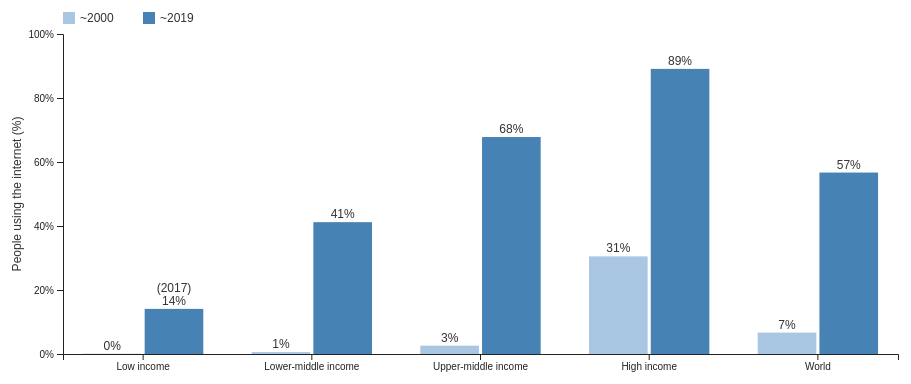
D3 v7 page, settled after 480 driven frames (8 s of simulated time); the page loaded 2 data file(s).


    // one button per chart, built with a D3 data join.
    // charts 1-2 are drawn by main.js; charts 3-5 are ES modules that draw themselves
    // when imported, so each one is loaded the first time its button is clicked.
    const CHARTS = [
      { key: "internet", label: "1. Internet" },
      { key: "electricity", label: "2. Electricity", module: "./graphs/electricityChart.js" },
      { key: "research", label: "3. R&D", module: "./graphs/researchChart.js" },
      { key: "fertility", label: "4. Fertility" },
      { key: "aging", label: "5. Aging", module: "./graphs/agingChart.js" },
    ];

    const buttons = d3.select(".chart-buttons")
      .selectAll("button")
      .data(CHARTS)
      .join("button")
      .attr("type", "button")
      .text((d) => d.label)
      .on("click", (event, d) => show(d.key));

    function show(key) {
      const chart = CHARTS.find((c) => c.key === key) || CHARTS[0];

      buttons
        .classed("active", (d) => d === chart)
        .attr("aria-pressed", (d) => d === chart);

      d3.selectAll("section[data-chart]")
        .property("hidden", function () { return this.dataset.chart !== chart.key; });

      if (chart.module) {
        // runs the chart's D3 code once; the browser caches the import after that
        import(chart.module).catch((err) => {
          console.error(err);
          d3.select(`#${chart.key}-chart`).html("")
            .append("p").attr("class", "error").text("couldn't load this chart");
        });
      } else if (window.App && App.data) {
        // fertility and internet size themselves from their container's width,
        // which is 0 while hidden, so redraw them now that they're visible
        App.charts.forEach((c) => c.draw(App.data));
      }

      history.replaceState(null, "", "#" + chart.key);
    }

    // open the chart named in the URL (e.g. index.html#aging), or the first one
    show(location.hash.slice(1));
    window.addEventListener("hashchange", () => show(location.hash.slice(1)));
  
// ── graphs/fertilityChart.js
/* chart 1: world fertility rate (births per woman), 1960-2019, with the 2.1 replacement line */
(function () {
  const SEL = "#fertility-chart";
  const REPLACEMENT = 2.1; // births per woman needed for a population to replace itself

  function draw(data) {
    const width = App.widthOf(SEL);
    const height = Math.max(260, Math.min(400, width * 0.5));
    const margin = { top: 20, right: 20, bottom: 45, left: 55 };
    const w = width - margin.left - margin.right;
    const h = height - margin.top - margin.bottom;

    const svg = d3.select(SEL).html("").append("svg").attr("width", width).attr("height", height);
    const g = svg.append("g").attr("transform", `translate(${margin.left},${margin.top})`);

    const x = d3.scaleLinear().domain([1960, 2020]).range([0, w]);
    const y = d3.scaleLinear().domain([0, d3.max(data.fertility, (d) => d.fertility)]).nice().range([h, 0]);

    g.append("g").attr("transform", `translate(0,${h})`)
      .call(d3.axisBottom(x).ticks(width < 500 ? 5 : 12).tickFormat(d3.format("d")));
    g.append("g").call(d3.axisLeft(y).ticks(6));

    g.append("text").attr("class", "axis-label").attr("x", w / 2).attr("y", h + 38)
      .attr("text-anchor", "middle").text("Year");
    g.append("text").attr("class", "axis-label").attr("transform", "rotate(-90)")
      .attr("x", -h / 2).attr("y", -40).attr("text-anchor", "middle").text("Births per woman");

    // dashed replacement-level line
    g.append("line").attr("x1", 0).attr("x2", w).attr("y1", y(REPLACEMENT)).attr("y2", y(REPLACEMENT))
      .attr("stroke", "#999").attr("stroke-dasharray", "5 4");
    g.append("text").attr("class", "point-label").attr("x", 6).attr("y", y(REPLACEMENT) + 15)
      .text(`replacement level (${REPLACEMENT})`);

    g.append("path").datum(data.fertility)
      .attr("fill", "none").attr("stroke", "steelblue").attr("stroke-width", 2)
      .attr("d", d3.line().x((d) => x(d.year)).y((d) => y(d.fertility)));

    // label the first and last values
    const first = data.fertility[0], last = data.fertility[data.fertility.length - 1];
    [first, last].forEach((d, i) => {
      g.append("circle").attr("cx", x(d.year)).attr("cy", y(d.fertility)).attr("r", 3.5).attr("fill", "steelblue");
      g.append("text").attr("class", "point-label")
        .attr("x", x(d.year) + (i ? -6 : 6)).attr("y", y(d.fertility) - 10)
        .attr("text-anchor", i ? "end" : "start")
        .text(`${d.year}: ${d.fertility.toFixed(1)}`);
    });
  }

  App.charts.push({ draw });
})();

// ── graphs/internetChart.js
/* chart 2: % of people using the internet by income group, ~2000 vs ~2019 (grouped bars) */
(function () {
  const SEL = "#internet-chart";
  const GROUPS = ["Low income", "Lower middle income", "Upper middle income", "High income", "World"];
  const SHORT = { "Lower middle income": "Lower-middle income", "Upper middle income": "Upper-middle income" };
  const PERIODS = [
    { key: "start", label: "~2000", color: "#a9c6e3" }, // light = earlier
    { key: "end", label: "~2019", color: "steelblue" }, // dark = later
  ];

  // floating tooltip, made once so redraws on resize don't duplicate it
  const tooltip = d3.select("body").append("div")
    .style("position", "fixed")
    .style("background", "#222")
    .style("color", "white")
    .style("padding", "8px 12px")
    .style("border-radius", "5px")
    .style("font-size", "14px")
    .style("white-space", "pre-line")
    .style("pointer-events", "none")
    .style("z-index", "1000")
    .style("display", "none");

  function draw(data) {
    const width = App.widthOf(SEL);
    const narrow = width < 500;
    const height = Math.max(280, Math.min(400, width * 0.5));
    const margin = { top: 30, right: 10, bottom: 50, left: 55 };
    const w = width - margin.left - margin.right;
    const h = height - margin.top - margin.bottom;

    const svg = d3.select(SEL).html("").append("svg").attr("width", width).attr("height", height);
    const g = svg.append("g").attr("transform", `translate(${margin.left},${margin.top})`);

    const x0 = d3.scaleBand().domain(GROUPS).range([0, w]).paddingInner(0.25).paddingOuter(0.1);
    const x1 = d3.scaleBand().domain(PERIODS.map((p) => p.key)).range([0, x0.bandwidth()]).padding(0.05);
    const y = d3.scaleLinear().domain([0, 100]).range([h, 0]);

    g.append("g").attr("transform", `translate(0,${h})`)
      .call(d3.axisBottom(x0).tickFormat((d) => (narrow ? d.replace(" income", "") : SHORT[d] || d)))
      .selectAll("text").call(wrap, x0.bandwidth());
    g.append("g").call(d3.axisLeft(y).ticks(5).tickFormat((d) => d + "%"));
    g.append("text").attr("class", "axis-label").attr("transform", "rotate(-90)")
      .attr("x", -h / 2).attr("y", -42).attr("text-anchor", "middle").text("People using the internet (%)");

    // simple legend at the top
    const legend = g.append("g").attr("transform", "translate(0,-22)");
    PERIODS.forEach((p, i) => {
      const item = legend.append("g").attr("transform", `translate(${i * 80},0)`);
      item.append("rect").attr("width", 12).attr("height", 12).attr("fill", p.color);
      item.append("text").attr("class", "axis-label").attr("x", 17).attr("y", 10).text(p.label);
    });

    const groups = g.selectAll("g.group").data(GROUPS).join("g")
      .attr("transform", (d) => `translate(${x0(d)},0)`);
    const bars = groups.selectAll("g.bar")
      .data((grp) => PERIODS.map((p) => ({ p, d: data.internet.find((r) => r.group === grp && r.period === p.key) }))
        .filter((b) => b.d))
      .join("g");
    bars.append("rect")
      .attr("x", (b) => x1(b.p.key)).attr("width", x1.bandwidth())
      .attr("y", (b) => y(b.d.internet)).attr("height", (b) => h - y(b.d.internet))
      .attr("fill", (b) => b.p.color)
      .on("mouseenter", function (event, b) {
        d3.select(this).attr("fill", "#e87924");
        tooltip
          .style("display", "block")
          .text(`${b.d.group}\nYear: ${b.d.year}\nUsing the internet: ${b.d.internet.toFixed(1)}%`);
      })
      .on("mousemove", function (event) {
        tooltip
          .style("left", event.clientX + 12 + "px")
          .style("top", event.clientY + 12 + "px");
      })
      .on("mouseleave", function (event, b) {
        d3.select(this).attr("fill", b.p.color);
        tooltip.style("display", "none");
      });
    // value on top of each bar, and the actual year if it isn't 2000/2019
    bars.append("text").attr("class", "point-label").attr("text-anchor", "middle")
      .attr("x", (b) => x1(b.p.key) + x1.bandwidth() / 2).attr("y", (b) => y(b.d.internet) - 4)
      .text((b) => `${Math.round(b.d.internet)}%`);
    bars.filter((b) => b.d.year !== 2000 && b.d.year !== 2019).append("text")
      .attr("class", "point-label").attr("text-anchor", "middle")
      .attr("x", (b) => x1(b.p.key) + x1.bandwidth() / 2).attr("y", (b) => y(b.d.internet) - 17)
      .text((b) => `(${b.d.year})`);
  }

  // wrap long axis labels onto two lines
  function wrap(texts, width) {
    texts.each(function () {
      const text = d3.select(this);
      const words = text.text().split(" ");
      if (words.length < 2) return;
      const firstLine = words.slice(0, Math.ceil(words.length / 2)).join(" ");
      const secondLine = words.slice(Math.ceil(words.length / 2)).join(" ");
      if (this.getComputedTextLength() <= width) return;
      text.text(null);
      text.append("tspan").attr("x", 0).attr("dy", "0.71em").text(firstLine);
      text.append("tspan").attr("x", 0).attr("dy", "1.1em").text(secondLine);
    });
  }

  App.charts.push({ draw });
})();

// ── graphs/main.js
/* shared stuff: loads the data once, draws the charts, redraws when the window resizes.
   each chart file adds { draw } to App.charts */

const App = (window.App = window.App || {});
App.charts = [];

// how wide a chart's container is, this is what makes the charts responsive
App.widthOf = (sel) => document.querySelector(sel).getBoundingClientRect().width;

// load data (relative paths so it works on github pages from root or /docs).
// waits for DOMContentLoaded so every chart file has run first, otherwise a fast data
// load can finish before the last chart script is added and that chart gets skipped
window.addEventListener("DOMContentLoaded", () => Promise.all([
  d3.csv("data/fertility_world.csv", d3.autoType),
  d3.csv("data/internet_income.csv", d3.autoType),
]).then(([fertility, internet]) => {
  App.data = { fertility, internet };
  const drawAll = () => App.charts.forEach((c) => c.draw(App.data));
  drawAll();

  // wait a bit after resizing stops so it doesn't redraw constantly
  let timer;
  window.addEventListener("resize", () => {
    clearTimeout(timer);
    timer = setTimeout(drawAll, 150);
  });
}).catch((err) => {
  console.error(err);
  d3.select("main").insert("p", ":first-child").attr("class", "error")
    .text("couldn't load the data. if you opened index.html directly, run a local server instead (see README)");
}));


### data: data/fertility_world.csv
year, fertility
1960, 4.98
1961, 5.0
1962, 5.03
1963, 5.05
1964, 5.06
1965, 5.04
1966, 4.99
1967, 4.97
1968, 4.92
1969, 4.86
1970, 4.78
1971, 4.67
1972, 4.54
1973, 4.41
1974, 4.29
1975, 4.16
1976, 4.04
1977, 3.94
1978, 3.84
1979, 3.77
1980, 3.71
1981, 3.66
1982, 3.63
1983, 3.59
1984, 3.56
1985, 3.54
1986, 3.5
1987, 3.46
1988, 3.4
1989, 3.32
1990, 3.25
1991, 3.16
1992, 3.07
1993, 2.99
1994, 2.92
1995, 2.86
1996, 2.82
1997, 2.78
1998, 2.75
1999, 2.72
2000, 2.7
2001, 2.67
2002, 2.64
2003, 2.62
2004, 2.61
2005, 2.59
2006, 2.58
2007, 2.57
2008, 2.55
2009, 2.53
2010, 2.52
2011, 2.5
2012, 2.49
2013, 2.47
2014, 2.47
2015, 2.46
2016, 2.45
2017, 2.43
2018, 2.42
2019, 2.4

### data: data/internet_income.csv
group, period, year, internet
Low income, start, 2000, 0.1
Low income, end, 2017, 14.1
Lower middle income, start, 2000, 0.6
Lower middle income, end, 2019, 41.2
Upper middle income, start, 2000, 2.6
Upper middle income, end, 2019, 67.8
High income, start, 2000, 30.5
High income, end, 2019, 89.1
World, start, 2000, 6.7
World, end, 2019, 56.7